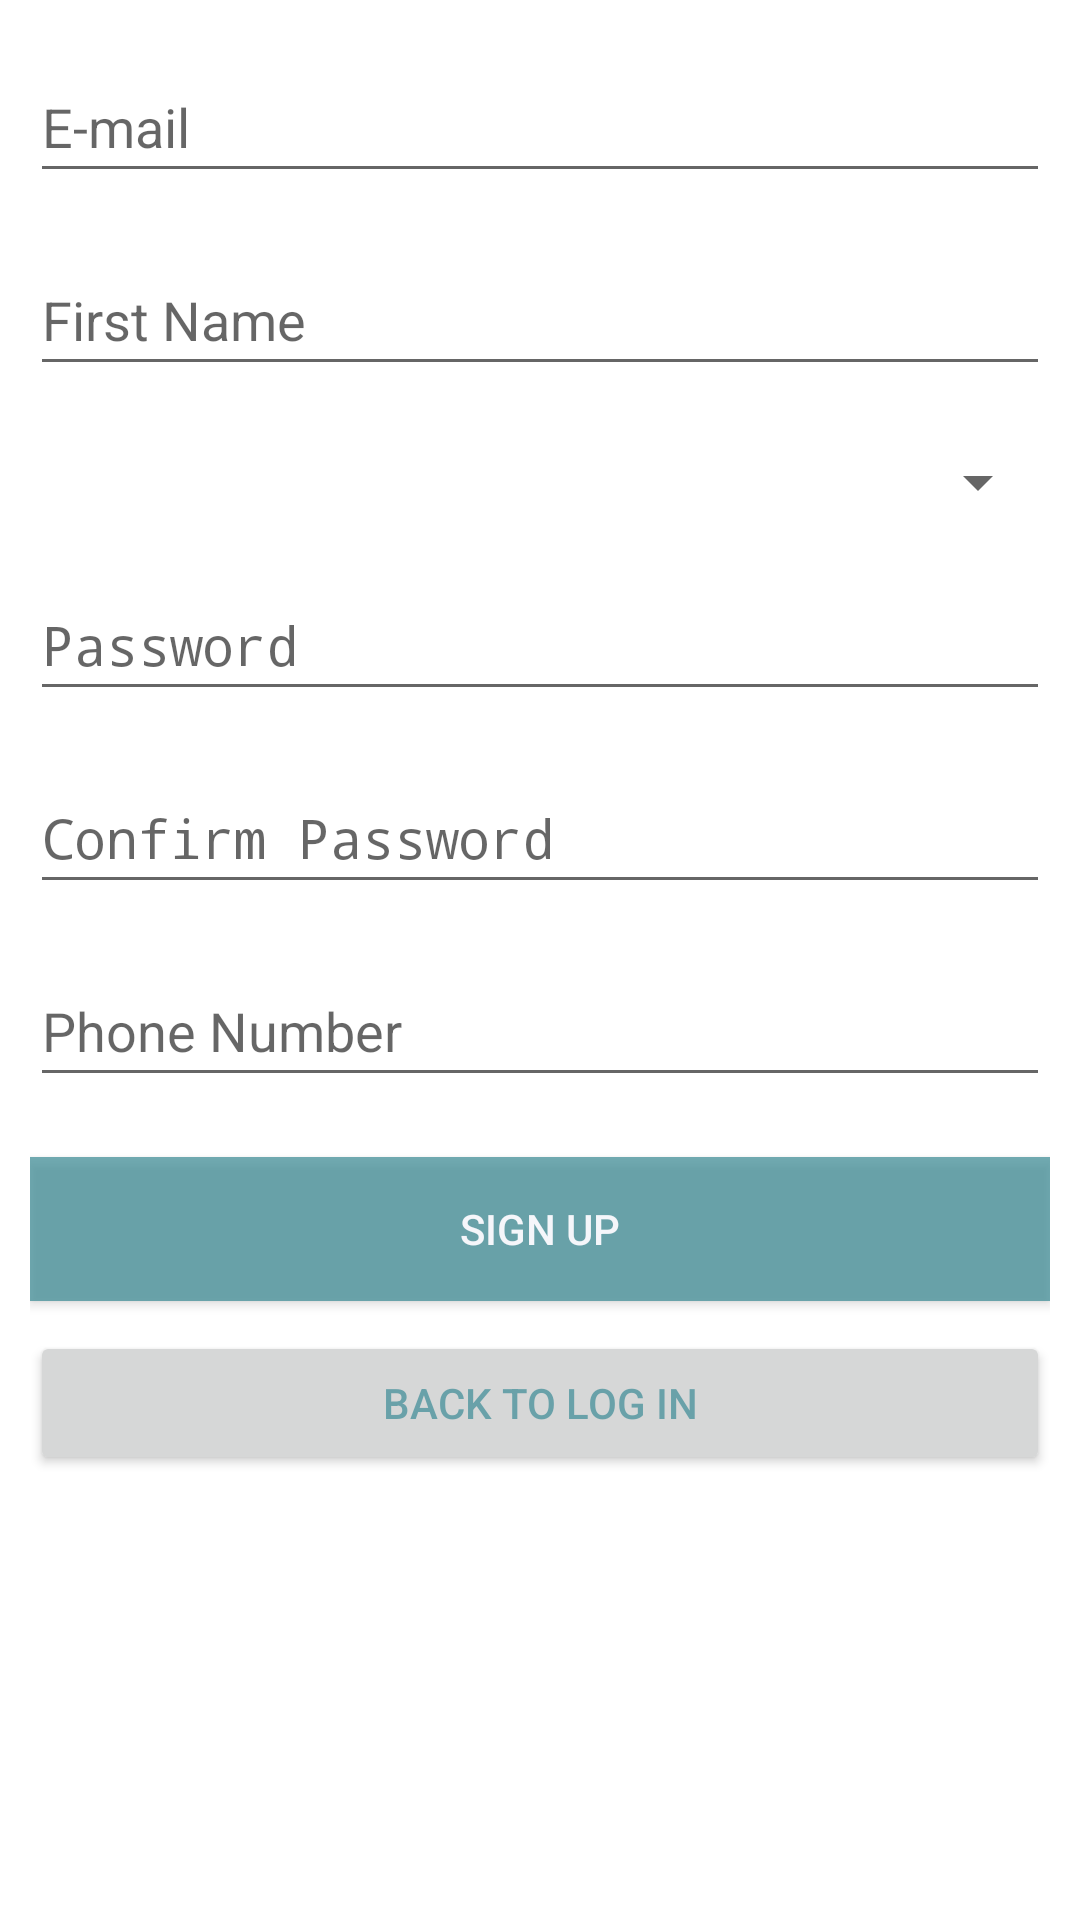

Reconstruct the res/layout file that produces this screen, plus the resources it refers to.
<!-- AndroidManifest.xml: application theme AppTheme -->
<!-- res/layout/fragment_signup.xml -->
<?xml version="1.0" encoding="utf-8"?>
<LinearLayout xmlns:android="http://schemas.android.com/apk/res/android"
    xmlns:tools="http://schemas.android.com/tools"
    android:id="@+id/signUpF"
    android:layout_width="match_parent"
    android:layout_height="match_parent"
    android:layout_gravity="center"
    android:background="#FFFFFF"
    android:orientation="vertical"
    android:padding="10dp"
    tools:context=".SignupFragment">

    <ScrollView
        android:layout_width="match_parent"
        android:layout_height="match_parent">

        <LinearLayout
            android:layout_width="match_parent"
            android:layout_height="wrap_content"
            android:orientation="vertical">

            <EditText
                android:id="@+id/email_signup"
                android:layout_width="match_parent"
                android:layout_height="wrap_content"
                android:layout_marginVertical="10sp"
                android:ems="10"
                android:hint="E-mail"
                android:inputType="textPersonName"
                android:paddingVertical="10sp" />

            <EditText
                android:id="@+id/firstname"
                android:layout_width="match_parent"
                android:layout_height="wrap_content"
                android:layout_marginVertical="10sp"
                android:ems="10"
                android:hint="First Name"
                android:inputType="textPersonName"
                android:paddingVertical="10sp" />

            <Spinner
                android:id="@+id/gender"
                android:layout_width="match_parent"
                android:layout_height="wrap_content"
                android:layout_marginVertical="10sp"
                android:paddingVertical="10sp"
                android:tag="Select Gender" />

            <EditText
                android:id="@+id/password_signup"
                android:layout_width="match_parent"
                android:layout_height="wrap_content"
                android:layout_marginVertical="10sp"
                android:ems="10"
                android:hint="Password"
                android:inputType="textPassword"
                android:paddingVertical="10sp" />

            <EditText
                android:id="@+id/passconfirm"
                android:layout_width="match_parent"
                android:layout_height="wrap_content"
                android:layout_marginVertical="10sp"
                android:ems="10"
                android:hint="Confirm Password"
                android:inputType="textPassword"
                android:paddingVertical="10sp" />

            <EditText
                android:id="@+id/phone_signup"
                android:layout_width="match_parent"
                android:layout_height="wrap_content"
                android:layout_marginVertical="10sp"
                android:hint="Phone Number"
                android:inputType="phone"
                android:paddingVertical="10sp" />

            <Button
                android:id="@+id/signup"
                android:layout_width="match_parent"
                android:layout_height="wrap_content"
                android:layout_marginVertical="10sp"
                android:background="#B93F8D97"
                android:paddingVertical="10sp"
                android:text="Sign up"
                android:textColor="#F5F6FA" />

            <Button
                android:id="@+id/gotologin"
                style="@style/Widget.AppCompat.Button"
                android:layout_width="match_parent"
                android:layout_height="wrap_content"
                android:text="Back to Log in"
                android:textColor="#B93F8D97"
                tools:shadowColor="#B93F8D97" />

        </LinearLayout>
    </ScrollView>

</LinearLayout>
<!-- resources referenced by this layout -->
<resources>
  <style name="AppTheme" parent="Theme.AppCompat.Light.DarkActionBar">
          
           <item name="colorPrimary">@color/colorPrimary</item>
          <item name="colorPrimaryDark">@color/colorPrimaryDark</item>
          <item name="colorAccent">@color/colorAccent</item>
      </style>
  <color name="colorPrimary">#B93F8D97</color>
  <color name="colorPrimaryDark">#B93F8D97</color>
  <color name="colorAccent">#B93F8D97</color>
</resources>
